3-way image classification set "texas_tortoise_composite" from GitHub (csekharan/tortoise-predictor); label vocabulary: blank, other animal, tortoise.

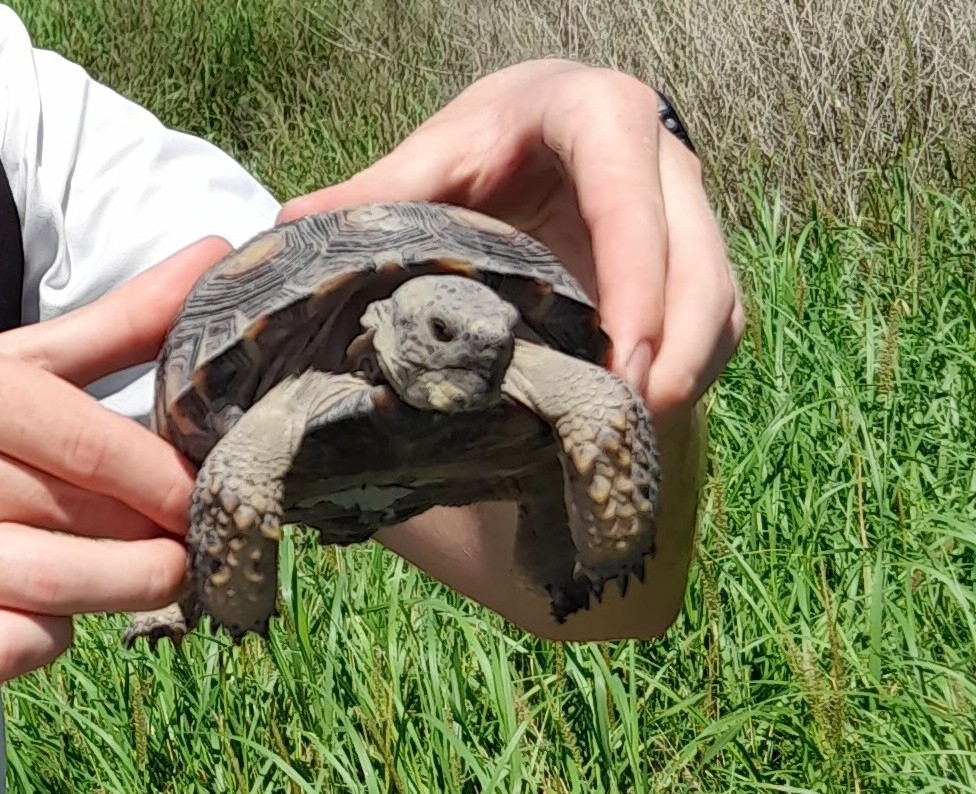
Label: tortoise

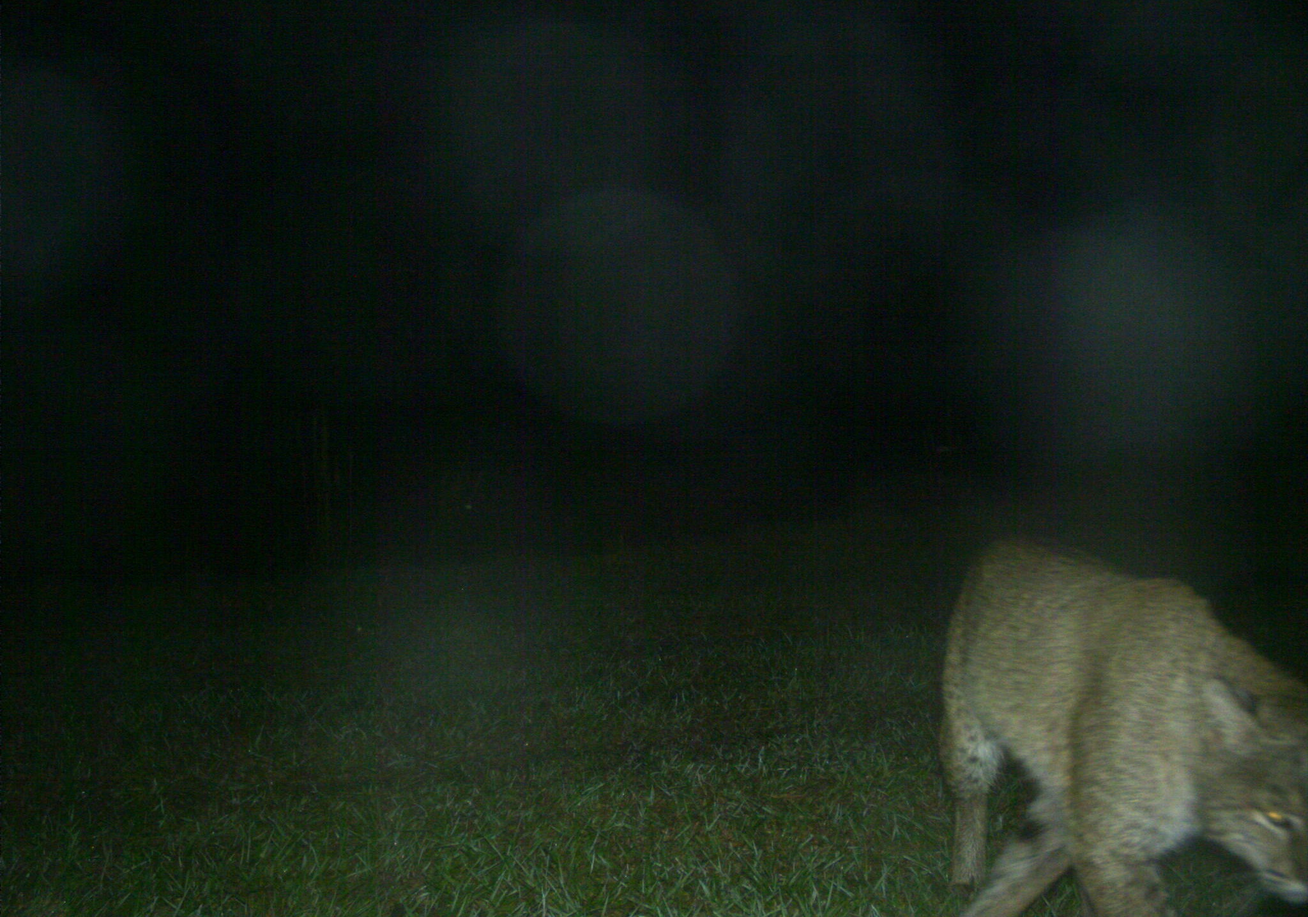
Label: other animal

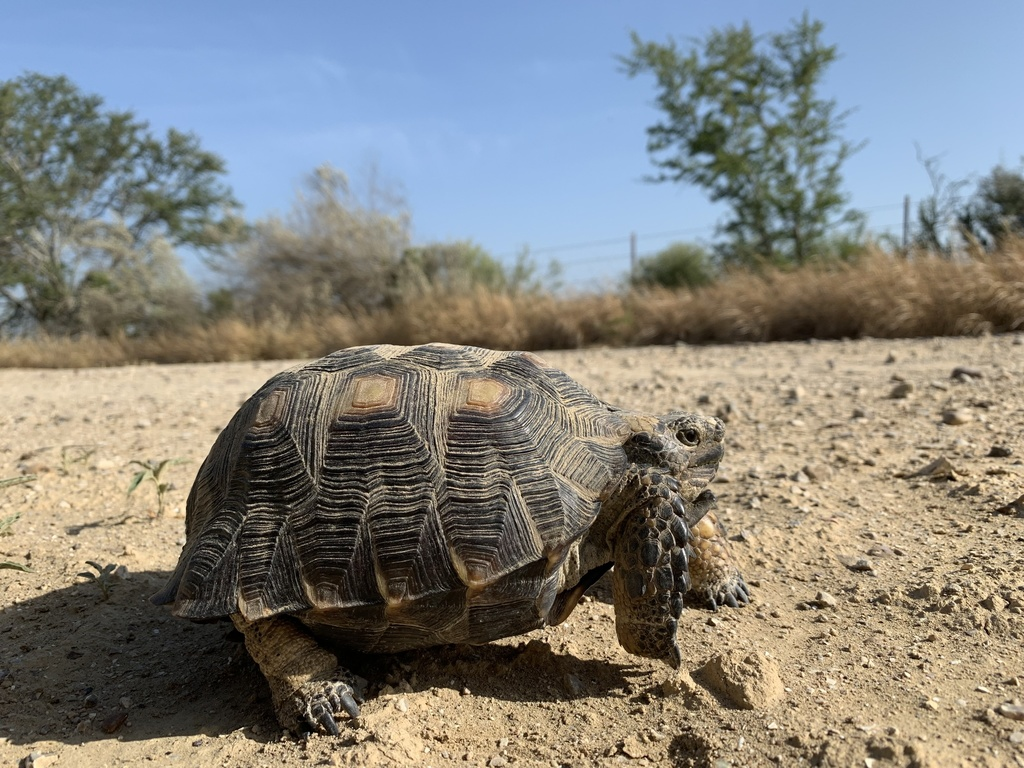
Label: tortoise

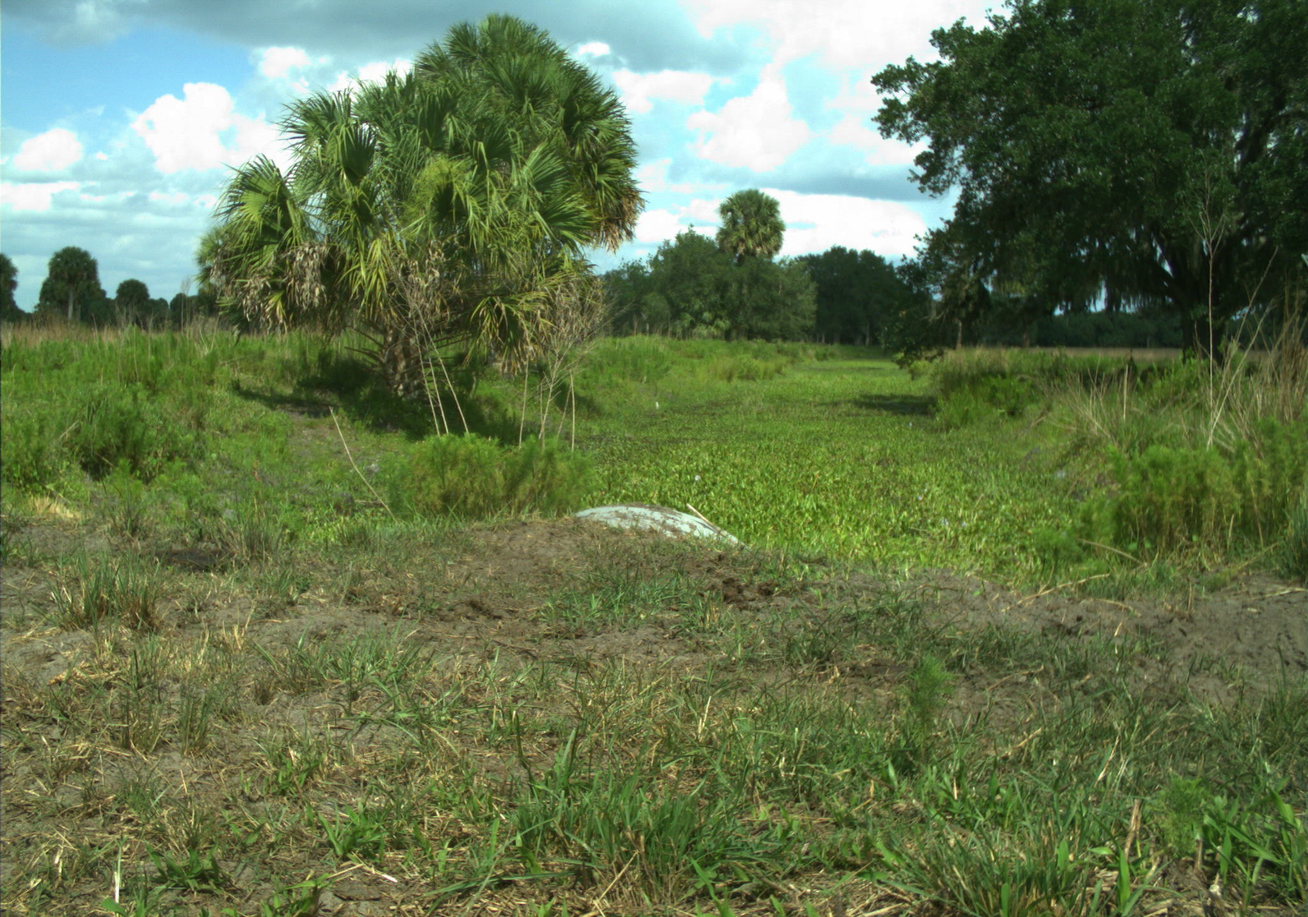
Label: blank

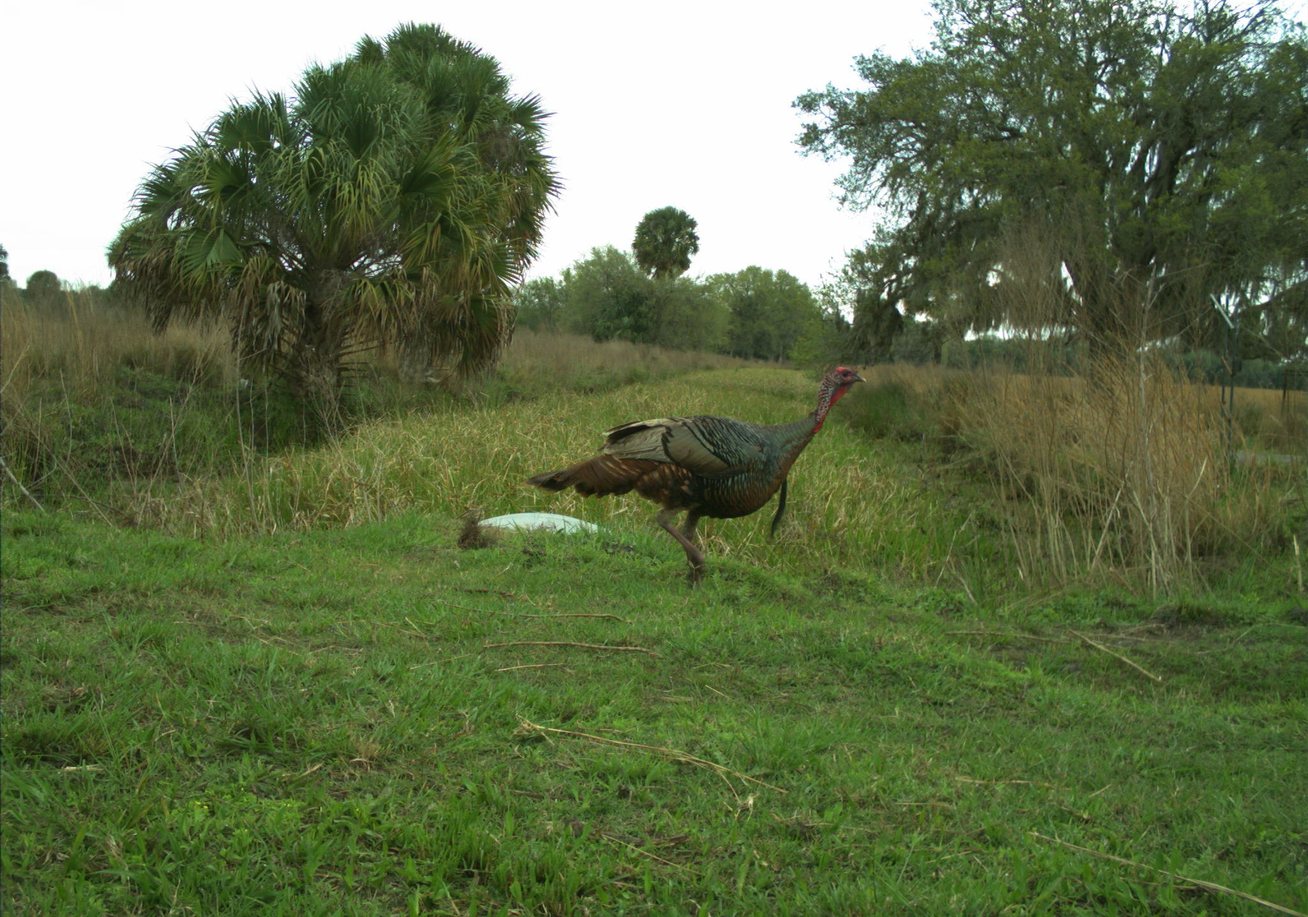
Label: other animal

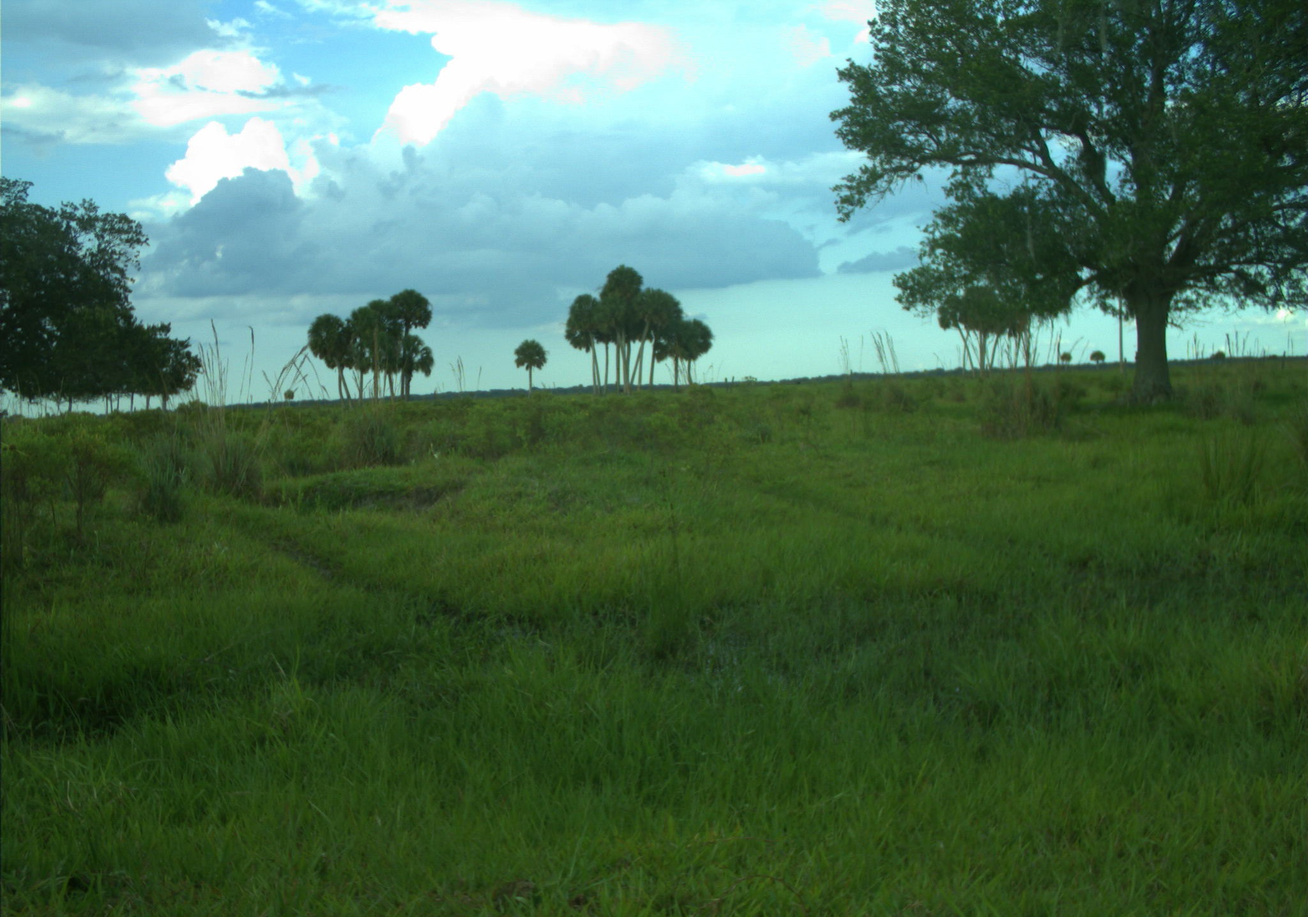
Label: blank
